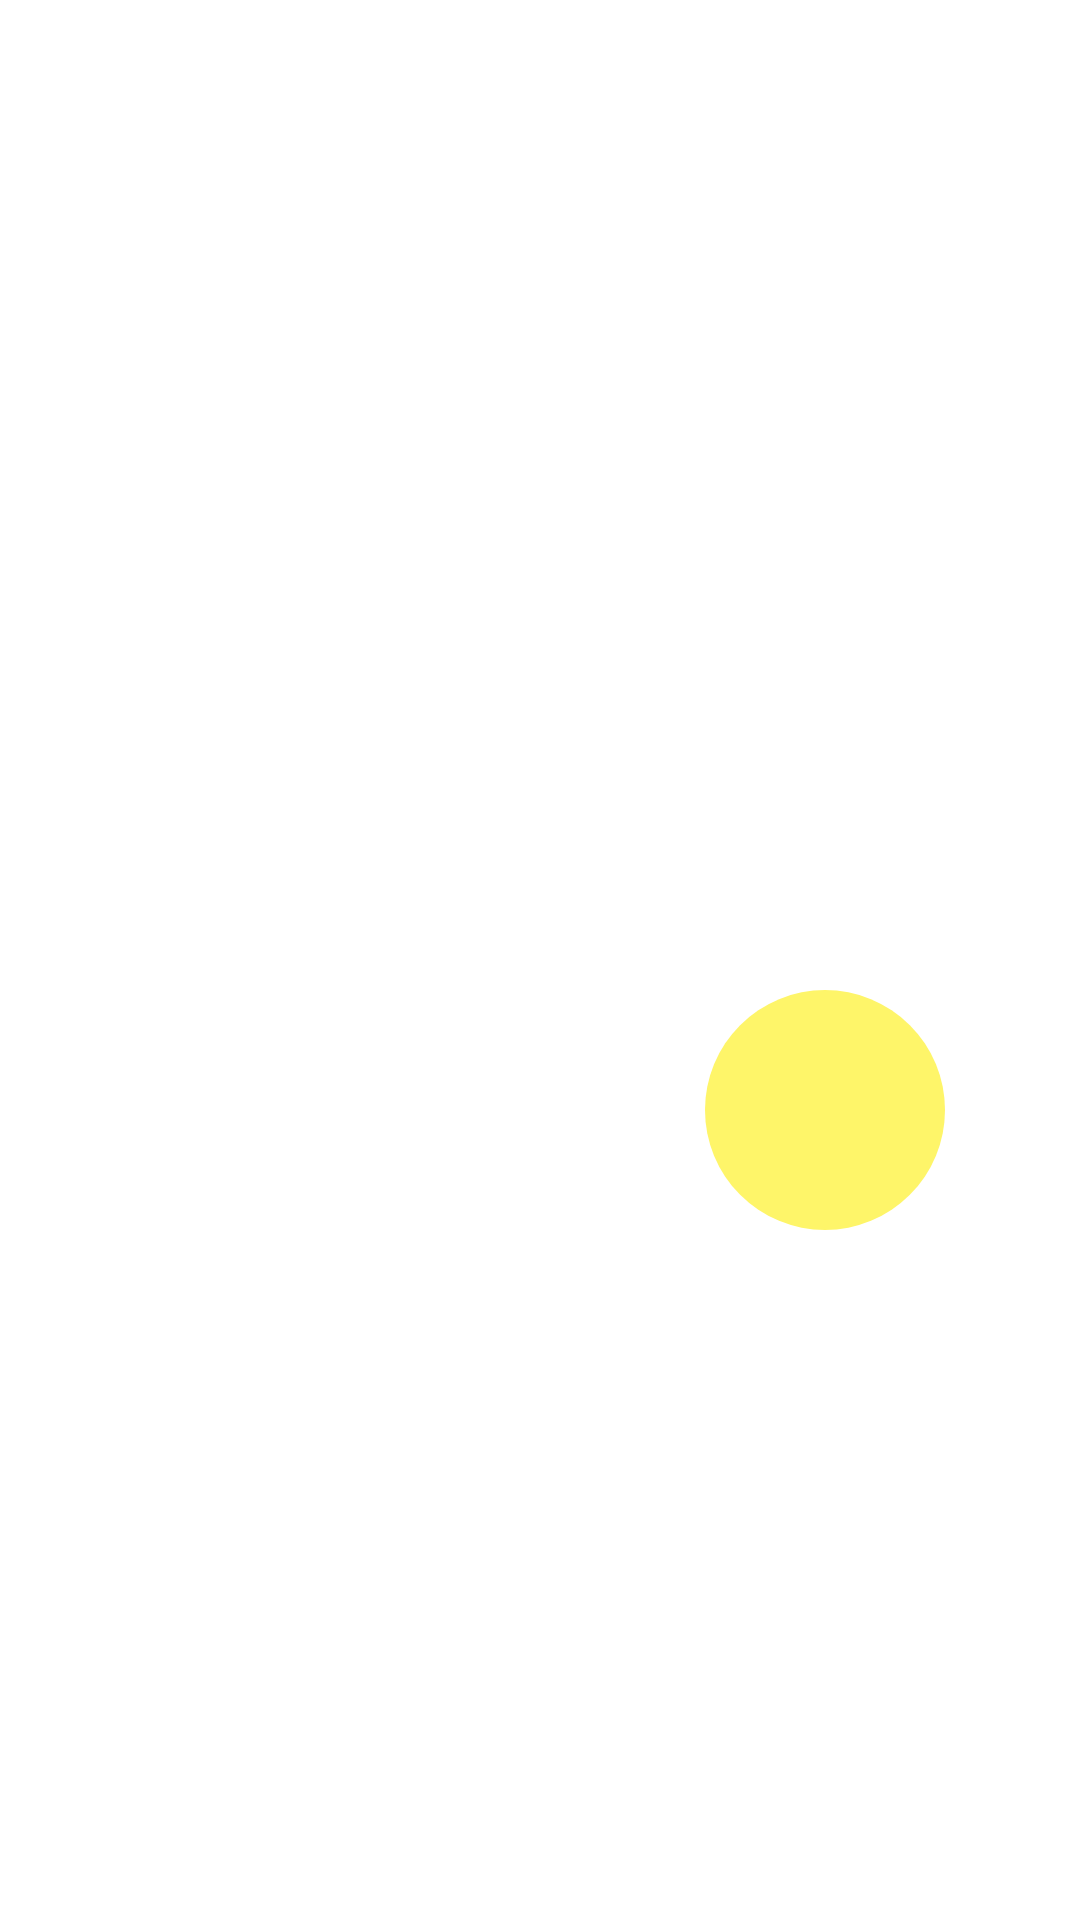

The Android layout XML behind this screen, and the referenced resources:
<!-- AndroidManifest.xml: application theme Theme.SimpleMovieList -->
<!-- res/layout/fragment_movie_detail.xml -->
<?xml version="1.0" encoding="utf-8"?>
<ScrollView xmlns:android="http://schemas.android.com/apk/res/android"
    xmlns:app="http://schemas.android.com/apk/res-auto"
    xmlns:tools="http://schemas.android.com/tools"
    android:id="@+id/main"
    android:layout_width="match_parent"
    android:layout_height="match_parent">

    <androidx.constraintlayout.widget.ConstraintLayout
        android:layout_width="match_parent"
        android:layout_height="wrap_content"
        tools:context=".ui.movieDetail.MovieDetailFragment">

        <ImageView
            android:id="@+id/bannerImage"
            android:layout_width="match_parent"
            android:layout_height="300dp"
            android:scaleType="centerCrop"
            app:layout_constraintEnd_toEndOf="parent"
            app:layout_constraintStart_toStartOf="parent"
            app:layout_constraintTop_toTopOf="parent" />

        <ImageView
            android:id="@+id/posterImage"
            android:layout_marginTop="140dp"
            android:layout_width="150dp"
            android:layout_marginEnd="10dp"
            android:layout_height="wrap_content"
            android:src="@drawable/outline_error_black_48"
            app:layout_constraintEnd_toEndOf="parent"
            app:layout_constraintTop_toBottomOf="@id/bannerImage"/>

        <TextView
            android:id="@+id/rateTextView"
            android:layout_width="80dp"
            android:layout_height="80dp"
            android:layout_marginTop="30dp"
            android:background="@drawable/rate_bg"
            android:textSize="@dimen/textNormal"
            android:textStyle="bold"
            android:gravity="center"
            app:layout_constraintEnd_toEndOf="@id/posterImage"
            app:layout_constraintStart_toStartOf="@id/posterImage"
            app:layout_constraintTop_toBottomOf="@id/bannerImage" />

        <TextView
            android:id="@+id/titleTextView"
            android:layout_width="0dp"
            android:layout_height="wrap_content"
            android:layout_marginStart="10dp"
            android:layout_marginEnd="10dp"
            android:layout_marginTop="20dp"
            android:textSize="@dimen/textTitles"
            android:textStyle="bold"
            android:gravity="center"
            app:layout_constraintStart_toStartOf="parent"
            app:layout_constraintTop_toBottomOf="@id/bannerImage"
            app:layout_constraintEnd_toStartOf="@id/posterImage"/>

        <TextView
            android:id="@+id/originalTitleTextView"
            android:layout_width="0dp"
            android:layout_height="wrap_content"
            android:layout_marginStart="10dp"
            android:layout_marginEnd="10dp"
            android:textSize="@dimen/textBig"
            android:layout_marginTop="5dp"
            android:gravity="center"
            app:layout_constraintStart_toStartOf="parent"
            app:layout_constraintTop_toBottomOf="@id/titleTextView"
            app:layout_constraintEnd_toStartOf="@id/posterImage"/>

        <TextView
            android:id="@+id/overViewTextView"
            android:layout_width="0dp"
            android:layout_height="wrap_content"
            android:layout_marginStart="10dp"
            android:layout_marginTop="50dp"
            android:layout_marginEnd="10dp"
            android:textSize="@dimen/textNormal"
            app:layout_constraintStart_toStartOf="parent"
            app:layout_constraintTop_toBottomOf="@id/titleTextView"
            app:layout_constraintEnd_toStartOf="@id/posterImage"/>

    </androidx.constraintlayout.widget.ConstraintLayout>
</ScrollView>
<!-- resources referenced by this layout -->
<resources>
  <dimen name="textBig">16sp</dimen>
  <dimen name="textNormal">14sp</dimen>
  <dimen name="textTitles">20sp</dimen>
  <!-- drawable rate_bg (drawable) -->
  <?xml version="1.0" encoding="UTF-8"?>
  <shape xmlns:android="http://schemas.android.com/apk/res/android"
      android:shape="oval">
      <solid
          android:color="@color/rate_bg"/>
  </shape>
  <style name="Theme.SimpleMovieList" parent="Theme.MaterialComponents.DayNight.DarkActionBar">
          
          <item name="colorPrimary">@color/primary</item>
          <item name="colorPrimaryVariant">@color/primaryDark</item>
          <item name="colorOnPrimary">@color/black</item>
          
          <item name="colorSecondary">@color/secondary</item>
          <item name="colorSecondaryVariant">@color/secondaryDark</item>
          <item name="colorOnSecondary">@color/white</item>
          
          <item name="android:statusBarColor" tools:targetApi="l">?attr/colorPrimaryVariant</item>
          
      </style>
  <color name="rate_bg">#fef569</color>
  <color name="primary">#80deea</color>
  <color name="primaryDark">#4bacb8</color>
  <color name="black">#FF000000</color>
  <color name="secondary">#455a64</color>
  <color name="secondaryDark">#1c313a</color>
  <color name="white">#FFFFFFFF</color>
</resources>
